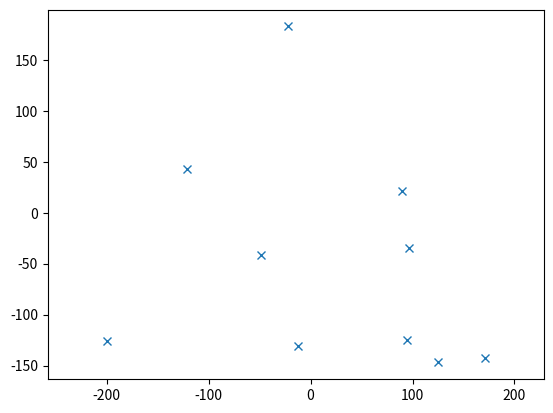

This chart was generated by the following Python code:
#!/usr/bin/env python3
# -*- coding: utf-8 -*-
"""
Created on Mon Nov 18 13:25:33 2019

@author: sherrybao
"""

mean = [0, 0]
cov = [[10000, 0], [0, 10000]]  # diagonal covariance

import matplotlib.pyplot as plt
import numpy as np
x,y = np.random.multivariate_normal(mean, cov, 10).T
plt.plot(x, y, 'x')
plt.axis('equal')
plt.show()